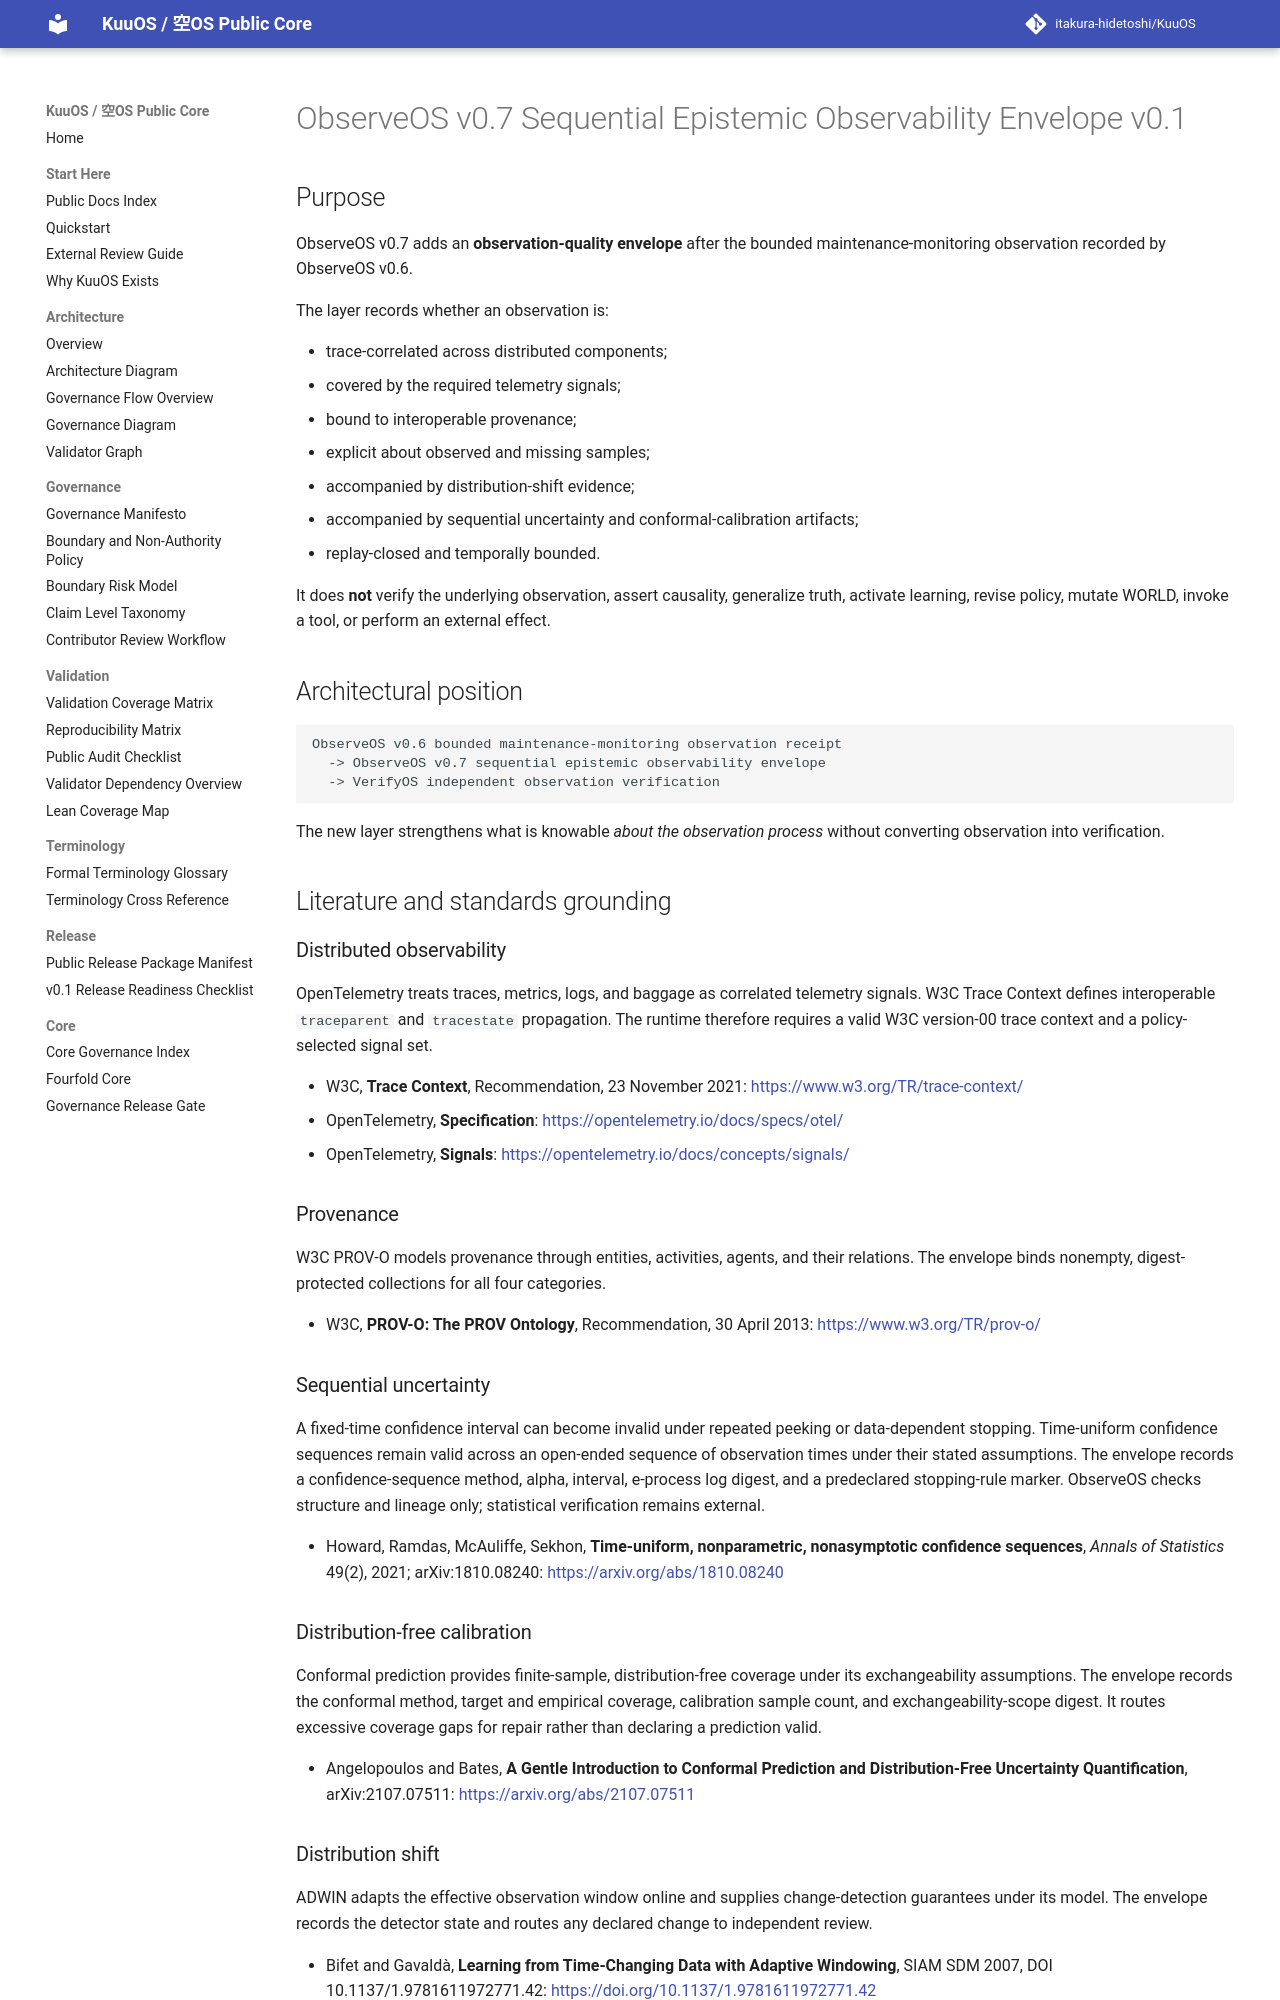

repository: itakura-hidetoshi/KuuOS · page: OBSERVEOS_SEQUENTIAL_EPISTEMIC_OBSERVABILITY_ENVELOPE_v0_1/index.html · generator: mkdocs

# ObserveOS v0.7 Sequential Epistemic Observability Envelope v0.1

## Purpose

ObserveOS v0.7 adds an **observation-quality envelope** after the bounded maintenance-monitoring observation recorded by ObserveOS v0.6.

The layer records whether an observation is:

- trace-correlated across distributed components;
- covered by the required telemetry signals;
- bound to interoperable provenance;
- explicit about observed and missing samples;
- accompanied by distribution-shift evidence;
- accompanied by sequential uncertainty and conformal-calibration artifacts;
- replay-closed and temporally bounded.

It does **not** verify the underlying observation, assert causality, generalize truth, activate learning, revise policy, mutate WORLD, invoke a tool, or perform an external effect.

## Architectural position

```text
ObserveOS v0.6 bounded maintenance-monitoring observation receipt
  -> ObserveOS v0.7 sequential epistemic observability envelope
  -> VerifyOS independent observation verification
```

The new layer strengthens what is knowable *about the observation process* without converting observation into verification.

## Literature and standards grounding

### Distributed observability

OpenTelemetry treats traces, metrics, logs, and baggage as correlated telemetry signals. W3C Trace Context defines interoperable `traceparent` and `tracestate` propagation. The runtime therefore requires a valid W3C version-00 trace context and a policy-selected signal set.

- W3C, **Trace Context**, Recommendation, 23 November 2021: <https://www.w3.org/TR/trace-context/>
- OpenTelemetry, **Specification**: <https://opentelemetry.io/docs/specs/otel/>
- OpenTelemetry, **Signals**: <https://opentelemetry.io/docs/concepts/signals/>

### Provenance

W3C PROV-O models provenance through entities, activities, agents, and their relations. The envelope binds nonempty, digest-protected collections for all four categories.

- W3C, **PROV-O: The PROV Ontology**, Recommendation, 30 April 2013: <https://www.w3.org/TR/prov-o/>

### Sequential uncertainty

A fixed-time confidence interval can become invalid under repeated peeking or data-dependent stopping. Time-uniform confidence sequences remain valid across an open-ended sequence of observation times under their stated assumptions. The envelope records a confidence-sequence method, alpha, interval, e-process log digest, and a predeclared stopping-rule marker. ObserveOS checks structure and lineage only; statistical verification remains external.

- Howard, Ramdas, McAuliffe, Sekhon, **Time-uniform, nonparametric, nonasymptotic confidence sequences**, *Annals of Statistics* 49(2), 2021; arXiv:1810.08240: <https://arxiv.org/abs/1810.08240>
